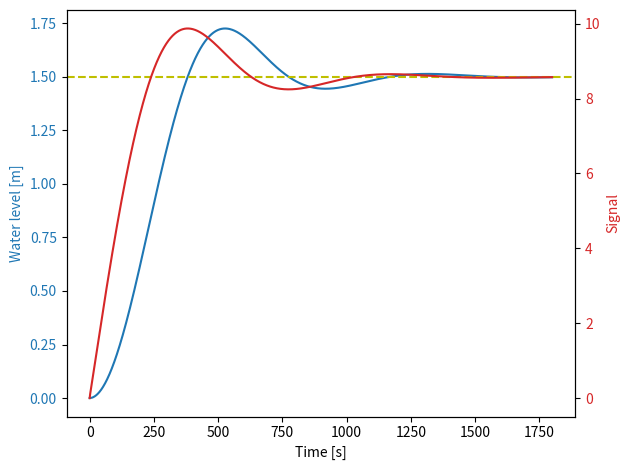

Generate this figure with matplotlib:
import math, time, csv, json
from pathlib import Path
import matplotlib

# matplotlib.use('Agg')
import matplotlib.pyplot as plt

PLOT_FOLDER = Path("plots")
DATA_FOLDER = Path("data")

TANK_AREA = 2  # m2
TANK_HEIGHT = 10  # m
OUTFLOW_COEF = 0.035  # m5/2
INFLOW_RATE = 0.05  # m3/s
SAMPLING_PERIOD = 1  # s

SIMULATION_TIME = 30 * 60  # s

TARGET_LEVEL = 1.5  # m

SIGNAL_AMPLIFICATION = 0.015  # regulates the proportional part
DOUBLING_TIME = 0.5  # s 0.5 to 2; regulates integral part
LEAD_TIME = 0.25 * 1000  # s ; regulates differential part

CONTROL_SIGNAL_MAX = 10


def simulate_watertank(tank_area, tank_height, outflow_coef, max_inflow_rate,
                       sampling_period, simulation_time,
                       signal_amplification, control_signal_max, target_level, doubling_time, lead_time):
    time_elapsed = 0  # s
    current_height = 0  # m
    difference = target_level - current_height  # m
    control_signal = 0

    time_samples = [time_elapsed]
    water_heights = [current_height]
    level_differences = [difference]
    signals = [control_signal]

    while time_elapsed < simulation_time:
        difference = target_level - current_height

        proportional_part = level_differences[-1]  # proporcjonalna
        integral_part = (sampling_period / doubling_time) * sum(level_differences)  # calkowanie
        differential_part = (lead_time / sampling_period) * (level_differences[-1] - difference)  # rozniczkowanie
        #print(proportional_part, integral_part, differential_part)

        control_signal = signal_amplification * (proportional_part + integral_part + differential_part)

        control_signal = min(max(control_signal, 0), control_signal_max)

        #  a + (b - a) * t.
        inflow_rate = max_inflow_rate * (control_signal / control_signal_max)

        current_height = (1 / tank_area) * (
                -outflow_coef * math.sqrt(water_heights[-1]) + inflow_rate) * sampling_period + water_heights[-1]

        current_height = min(max(current_height, 0), tank_height)

        time_elapsed += sampling_period

        water_heights.append(current_height)
        time_samples.append(time_elapsed)
        level_differences.append(difference)
        signals.append(control_signal)

    final_error = target_level - current_height
    overshoot = ((max(water_heights) - target_level) / target_level) * 100  # %

    threshold = target_level * 0.05
    lower_bound = target_level - threshold
    upper_bound = target_level + threshold

    regulation_time = time_elapsed
    for i, level in enumerate(reversed(water_heights)):
        if level >= upper_bound or level <= lower_bound:
            regulation_time = time_elapsed - (i * sampling_period)
            break

    integral_regulation_accuracy_indicator = sampling_period * sum([abs(x) for x in level_differences])
    integral_regulation_accuracy_indicator_2 = sampling_period * sum([x * x for x in level_differences])

    integral_regulatory_cost_indicator = sampling_period * sum([abs(x) for x in signals])
    integral_regulatory_cost_indicator_2 = sampling_period * sum([x * x for x in signals])

    result = {
        "target_level": target_level,
        "water_heights": water_heights,
        "time_samples": time_samples,
        "signals": signals,
        "quality_indicators": {
            "final_error": round(final_error, 5),
            "overshoot": round(overshoot, 1),
            "regulation_time": regulation_time,
            "Ie": round(integral_regulation_accuracy_indicator, 1),
            "Ie2": round(integral_regulation_accuracy_indicator_2, 1),
            "Iu": round(integral_regulatory_cost_indicator, 1),
            "Iu2": round(integral_regulatory_cost_indicator_2, 1)
        }}

    return result


def plot_save_water_levels(data, save_plot, plot_folder, data_folder):
    fig, ax1 = plt.subplots()

    color = 'tab:blue'
    ax1.set_ylabel("Water level [m]", color=color)
    ax1.set_xlabel("Time [s]")

    ax1.plot(data["time_samples"], data["water_heights"], color=color)
    ax1.tick_params(axis='y', labelcolor=color)

    ax2 = ax1.twinx()  # instantiate a second axes that shares the same x-axis

    color = 'tab:red'
    ax2.set_ylabel("Signal", color=color)
    ax2.plot(data["time_samples"], data["signals"], color=color)
    ax2.tick_params(axis='y', labelcolor=color)

    ax1.axhline(y=data["target_level"], color='y', linestyle='--')

    fig.tight_layout()  # otherwise the right y-label is slightly clipped

    if save_plot:

        timestamp = round(time.time())

        plot_filename = f"plot-{timestamp}.png"
        fig.savefig(plot_folder / plot_filename)

        data_filename = f"water_levels-{timestamp}.json"
        with open(data_folder / data_filename, 'w') as fp:
            json.dump(data, fp)

        return plot_filename
    else:
        plt.show()


if __name__ == '__main__':
    results = simulate_watertank(TANK_AREA, TANK_HEIGHT, OUTFLOW_COEF, INFLOW_RATE,
                                 SAMPLING_PERIOD, SIMULATION_TIME,
                                 SIGNAL_AMPLIFICATION, CONTROL_SIGNAL_MAX, TARGET_LEVEL, DOUBLING_TIME, LEAD_TIME)

    plot_save_water_levels(results, False, PLOT_FOLDER, DATA_FOLDER)
